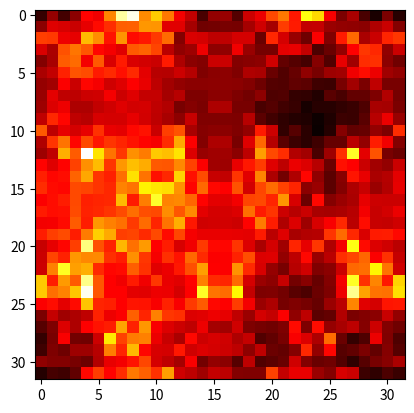

Reproduce this figure in Python.
#!/usr/bin/env python3
# Python 3.6

#
# simple script to plot map data
#

import math
#from scipy.stats import norm
import numpy as np
import matplotlib.pyplot as plt

data = [[-399,-231,-371,-248, -43, -70, 185, 578, 663, 195, 305, 164, -64,-152,-361,-232,-225,-343,-135, -81,  81, 164,  -8, 411, 329, -61,-276,-193,-361,-444,-276,-420],
 [-246,-100,-114,-137, -87, -29,  31, 117, 120, 215, 212, -99, -95,-201,-291,-286,-281,-282,-200,-131,-201,  55,   0,-153,-148,-222,-235,-237,-247,-182,-140,-261],
 [  63,  54, -75, -89, 277, 200, -17, 212, -29,  -5,  51, 137,-259,-110,-121,-160,-157,-118,-119,-306,  21,-120,-225,-297, -50,-265,   0, 133,-194,-140,  15,  49],
 [-113,-194,  92, 156, 103, -36, -65,-101, 105, 125,  70,-166,-237,-216, -75,-241,-238, -72,-223,-285,-283, -94, -83,-150,-358,-307,-235, -45,  46,  23,-239,-137],
 [-262,-195, 110, 141, -66, 108,-109,  -2,-111,-123,-137,  -2,-189,-245,-263,-138,-136,-261,-253,-241,-129,-314,-341,-370,-256,-346, -87,-213,  28,  35,-245,-291],
 [-194,-152,  12, 100,  85,  -3,  27, -19,  24, -91,-170,-174,-134,-176,-267,-245,-243,-264,-185,-191,-304,-348,-310,-236,-280,-214,-206, -70, -23, -75,-213,-232],
 [-227,-205, -53,-137, -37, -60,-127,-101, -49, -84,-160,-205,-234,-247,-249,-243,-241,-249,-261,-296,-342,-348,-318,-327,-377,-384,-278,-207,-276,-155,-281,-278],
 [-226, -93,-158,-163,-133,-127, -62,-134,-102,-145,-145,-202,-171,-269,-270,-249,-248,-272,-288,-241,-352,-349,-398,-401,-430,-334,-359,-317,-314,-272,-177,-283],
 [-214,-108, -75,-189,-189,-152,-129,-104,-124,-122,-154,-181,-279,-254,-276,-187,-187,-281,-279,-359,-343,-374,-394,-445,-422,-421,-400,-388,-351,-198,-200,-276],
 [-157,  23, -37,-158,-171,-115,-119,-118, -87,-126,-163,-195,-241,-142,-264,-266,-264,-270,-171,-331,-374,-405,-423,-434,-464,-434,-383,-386,-333,-171, -77,-224],
 [ 105,-159, -86,-121, -87,  37, -82, -93, -35, -14,-137,  64,  97,-196,-256,-248,-248,-266,-232,  -3,-132,-402,-340,-416,-472,-425,-256,-322,-311,-233,-271,  29],
 [-183,  43, 154, -37,  80,  -5,  43,  16, -17, -41, -61,  30, 246, -53,-261,-188,-190,-277,-100, 133,-174,-335,-382,-414,-378,-312,-309,-164,-234,   4, -71,-262],
 [-215,-154, 258, 112, 691, 349, 151,  46, 202, 168, 304, 283, 346,-105,-226,-211,-213,-247,-160, 229,  80,  30,-179,-207,-362,-216,  35, 437, -92,  99,-277,-302],
 [ -42,-101, -41,  66, 202, 278,  43, 218, 283, 254, 106, 101, 188,  67, -51,-211,-216, -82,  -7,  55,-104,-160, -77,-106,-168,-303, -22, -49,-139,-208,-234,-138],
 [   9, -38, -23, 126, 242,  44,   9, 144, 345, 151, -18,  21, 323, -18,  83,-143,-151,  43, -99, 185,-186,-290,-185, -40,-238,-331,-252,  -9, -82,-194,-175, -93],
 [  32, -28, -37,  78,  73,  44,  21, 178, 152, 375, 352, 341, 209, -41, 136, -34, -45,  93,-124,  75, 139,  68,  15,-246,-220,-329,-261,-189,-143,-221,-178, -86],
 [ -52, -26,   3,  81,   9,  16,  19, 281,   0, 172, 445, 180, 191, 130, -41, -93, -99, -64,  71,  79,  16, 210,-117,-300, -33,-254,-219,-192, -87,-135,-137,-139],
 [  -4, -25, -20,  85,  12,  22,  45,  84, 144,  89,  81, 198, 104, 193, -92,-118,-122,-106, 143,   0,  43,-132,-170,-136,-197,-201,-192,-172, -67,-144,-125, -80],
 [ -65, -60, -30, 111,   3, 217, 175, 150,  52, 139,  18, 152, 259,  -8,-127,-123,-124,-135, -44, 168,   4,-182,-105,-217,-114, -56,  19,-166, -26,-141,-146,-129],
 [   2,  61,  84,   3, 165, 312, 249,  63,  70,  24,  79, -31,  77, -63, -82, -82, -84, -89, -94,  -4,-165,-101,-198,-178,-175,  44, 141,  22,-109,  -1,   1, -34],
 [-144, -86, -40,  63, 538,  93,  12, 270, 150, 221, -47,   2,-114, -71,  54, -35, -38,  42,-108,-193,-122,-212,  16, -90,  46,-182, -67, 414, -31,-108,-129,-164],
 [-137,  70,  10, 218, 191, 194,  33,   3, 204,  46, -61,  34, -16, 135,  26, -51, -54,  10,  90,-105,-100,-233,-159, -35,-224,-164,  34,  70, 131, -51,  37,-148],
 [-133, 174, 433, 229, 258,  26, -40, -30, 116,  40, -95, -79,  -7,  88, 232, -46, -50, 209,  26,-115,-229,-277,-170,-127,-264,-245,-140, 135, 144, 382, 154,-131],
 [ 301,   1, 223, 114, 551, 102, -48, -70,  -3, -70,  48, -83, -97, -41, 174,  24,  18, 141,-118,-218,-242,-141,-288,-250,-310,-259, -66, 435,  38, 185,  -6, 323],
 [ 301, 142, 179, 300, 671, 101, -48, -48, -91, -96, -75, -81,-121, -45, 441, 153, 141, 389,-152,-270,-265,-288,-335,-357,-302,-271, -76, 559, 233, 152, 150, 343],
 [ -53, -24, -94, -31, 295,  17,   8, -45,  -9, -15, -58,  10, -58,  53, 114, -35, -48,  57, -64,-220,-187,-283,-265,-285,-309,-222,-165, 184, -96,-119, -12,  -6],
 [-273,-148,-213,-187,-155,  14, -73, -53, 121,  18, 175,  46,  36,-105, -97, -75, -89,-154,-220,-122,-148, -51,-238,-159,-327,-315,-177,-274,-261,-246,-143,-234],
 [-336,-272,-107,-188, -49, -16,   3, 240,  11, 217, -55,-106,-132,-157, -76,-200,-213,-131,-268,-284,-291,-270, -27,-268, -23,-231,-199,-160,-255,-133,-263,-293],
 [-396,-278, -58,-286,-293,-134, 358,  67, 165, 174, -78,-143,-193, -35,-135,-117,-129,-190,-147,-345,-322,-281, -55,-106,-190, 137,-308,-399,-351, -80,-266,-352],
 [-379,-269,-295,-214,-216,-168, 170,  16, 274, -36,-116,-122,  -7,-131,-105,-122,-135,-161,-243,-158,-302,-315,-254,  21,-233, -40,-337,-318,-275,-316,-255,-336],
 [-236,-263,-259,-277,-303,-180, -84, -64, -15,  77,-118,-155,-201, -56,-287,-235,-247,-340,-163,-347,-327,-306,-130,-262,-308,-291,-347,-405,-338,-280,-250,-193],
 [-426,-364,-380,-318, -33,  55, -44,  30, 164, 122,  39, 230,-127,-163,-210,-149,-161,-261,-264,-264,  67,-147, -83, -85,-222,-260,-117,-138,-385,-407,-358,-390]]

plt.imshow(data, cmap='hot', interpolation='nearest')

plt.show()